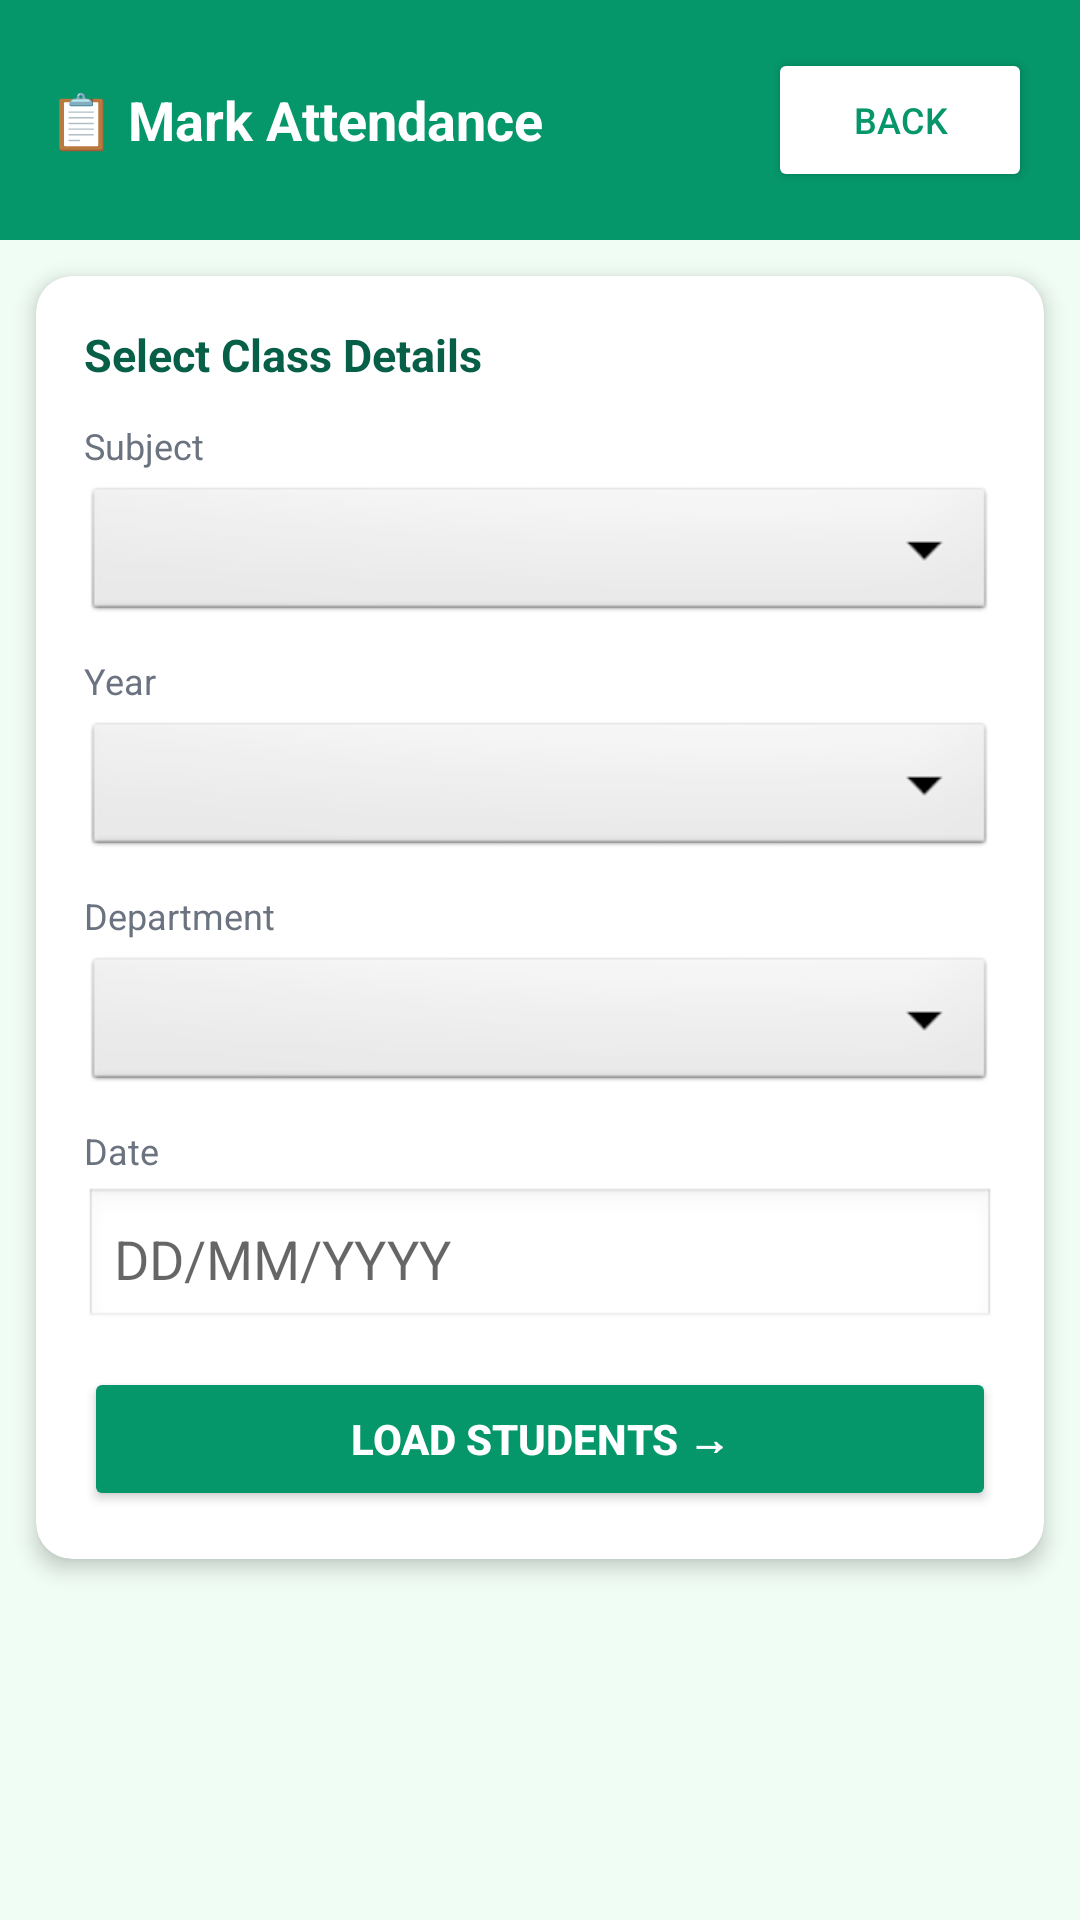

Produce the Android XML layout that renders to this screen, including the resource entries it uses.
<!-- AndroidManifest.xml: application theme Theme.CampusVault -->
<!-- res/layout/activity_smart_attendance.xml -->
<?xml version="1.0" encoding="utf-8"?>
<LinearLayout
    xmlns:android="http://schemas.android.com/apk/res/android"
    android:layout_width="match_parent"
    android:layout_height="match_parent"
    android:orientation="vertical"
    android:background="#F0FDF4">

    
    <LinearLayout
        android:layout_width="match_parent"
        android:layout_height="wrap_content"
        android:orientation="horizontal"
        android:background="#059669"
        android:padding="16dp"
        android:gravity="center_vertical">

        <TextView
            android:layout_width="0dp"
            android:layout_height="wrap_content"
            android:layout_weight="1"
            android:text="📋 Mark Attendance"
            android:textColor="#FFFFFF"
            android:textSize="18sp"
            android:textStyle="bold"/>

        <Button
            android:id="@+id/btnBack"
            android:layout_width="wrap_content"
            android:layout_height="wrap_content"
            android:text="Back"
            android:textColor="#059669"
            android:backgroundTint="#FFFFFF"
            android:textSize="12sp"/>

    </LinearLayout>

    
    <androidx.cardview.widget.CardView
        xmlns:app="http://schemas.android.com/apk/res-auto"
        android:layout_width="match_parent"
        android:layout_height="wrap_content"
        android:layout_margin="12dp"
        app:cardCornerRadius="12dp"
        app:cardElevation="4dp">

        <LinearLayout
            android:layout_width="match_parent"
            android:layout_height="wrap_content"
            android:orientation="vertical"
            android:padding="16dp">

            <TextView
                android:layout_width="wrap_content"
                android:layout_height="wrap_content"
                android:text="Select Class Details"
                android:textSize="15sp"
                android:textStyle="bold"
                android:textColor="#065F46"
                android:layout_marginBottom="12dp"/>

            
            <TextView
                android:layout_width="wrap_content"
                android:layout_height="wrap_content"
                android:text="Subject"
                android:textSize="12sp"
                android:textColor="#6B7280"
                android:layout_marginBottom="4dp"/>

            <Spinner
                android:id="@+id/spinnerSubject"
                android:layout_width="match_parent"
                android:layout_height="48dp"
                android:layout_marginBottom="10dp"
                android:background="@android:drawable/btn_dropdown"/>

            
            <TextView
                android:layout_width="wrap_content"
                android:layout_height="wrap_content"
                android:text="Year"
                android:textSize="12sp"
                android:textColor="#6B7280"
                android:layout_marginBottom="4dp"/>

            <Spinner
                android:id="@+id/spinnerYear"
                android:layout_width="match_parent"
                android:layout_height="48dp"
                android:layout_marginBottom="10dp"
                android:background="@android:drawable/btn_dropdown"/>

            
            <TextView
                android:layout_width="wrap_content"
                android:layout_height="wrap_content"
                android:text="Department"
                android:textSize="12sp"
                android:textColor="#6B7280"
                android:layout_marginBottom="4dp"/>

            <Spinner
                android:id="@+id/spinnerDept"
                android:layout_width="match_parent"
                android:layout_height="48dp"
                android:layout_marginBottom="10dp"
                android:background="@android:drawable/btn_dropdown"/>

            
            <TextView
                android:layout_width="wrap_content"
                android:layout_height="wrap_content"
                android:text="Date"
                android:textSize="12sp"
                android:textColor="#6B7280"
                android:layout_marginBottom="4dp"/>

            <EditText
                android:id="@+id/etDate"
                android:layout_width="match_parent"
                android:layout_height="wrap_content"
                android:hint="DD/MM/YYYY"
                android:padding="10dp"
                android:layout_marginBottom="12dp"
                android:background="@android:drawable/edit_text"/>

            <Button
                android:id="@+id/btnLoadStudents"
                android:layout_width="match_parent"
                android:layout_height="48dp"
                android:text="Load Students →"
                android:backgroundTint="#059669"
                android:textColor="#FFFFFF"
                android:textStyle="bold"/>

        </LinearLayout>

    </androidx.cardview.widget.CardView>

    
    <LinearLayout
        android:layout_width="match_parent"
        android:layout_height="wrap_content"
        android:orientation="horizontal"
        android:padding="12dp"
        android:gravity="center_vertical"
        android:visibility="gone"
        android:id="@+id/layoutSaveBar">

        <TextView
            android:id="@+id/tvStudentCount"
            android:layout_width="0dp"
            android:layout_height="wrap_content"
            android:layout_weight="1"
            android:text="0 students"
            android:textSize="14sp"
            android:textColor="#065F46"
            android:textStyle="bold"/>

        <TextView
            android:id="@+id/tvPresentCount"
            android:layout_width="wrap_content"
            android:layout_height="wrap_content"
            android:text="Present: 0"
            android:textSize="13sp"
            android:textColor="#059669"
            android:layout_marginEnd="12dp"/>

        <Button
            android:id="@+id/btnSaveAll"
            android:layout_width="wrap_content"
            android:layout_height="wrap_content"
            android:text="Save All"
            android:backgroundTint="#059669"
            android:textColor="#FFFFFF"
            android:textSize="13sp"/>

    </LinearLayout>

    
    <androidx.recyclerview.widget.RecyclerView
        android:id="@+id/recyclerStudents"
        android:layout_width="match_parent"
        android:layout_height="0dp"
        android:layout_weight="1"
        android:padding="8dp"
        android:clipToPadding="false"/>

</LinearLayout>
<!-- resources referenced by this layout -->
<resources>
  <style name="Theme.CampusVault" parent="Theme.MaterialComponents.DayNight.NoActionBar">
  
          
          
      </style>
</resources>
